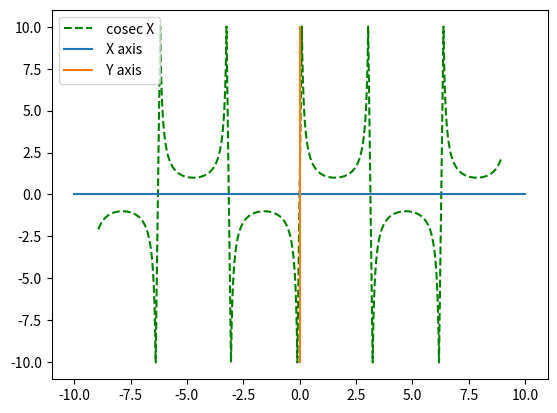

This figure's Python source:
from matplotlib import pyplot as py
from math import sin, pi

i = -(3*pi) + 0.5

X = []
Y = []

xa = [-10, 10]
a = [0, 0]

while i <= (3*pi) - 0.5:
    if -0.1 < i < 0.1 or -0.1 - pi < i < 0.1 - pi or -0.1 - (2 * pi) < i < 0.1 - (2 * pi) or -0.1 + (2 * pi) < i < 0.1 + (2 * pi) or -0.1 + pi < i < 0.1 + pi:
        pass
    else:
        X.append(i)
        Y.append(1/(sin(i)))

    i += 0.00001

py.plot(X, Y, "g--", label=" cosec X")
py.plot(xa, a, label=" X axis ")
py.plot(a, xa, label=" Y axis ")
py.legend()
py.show()
